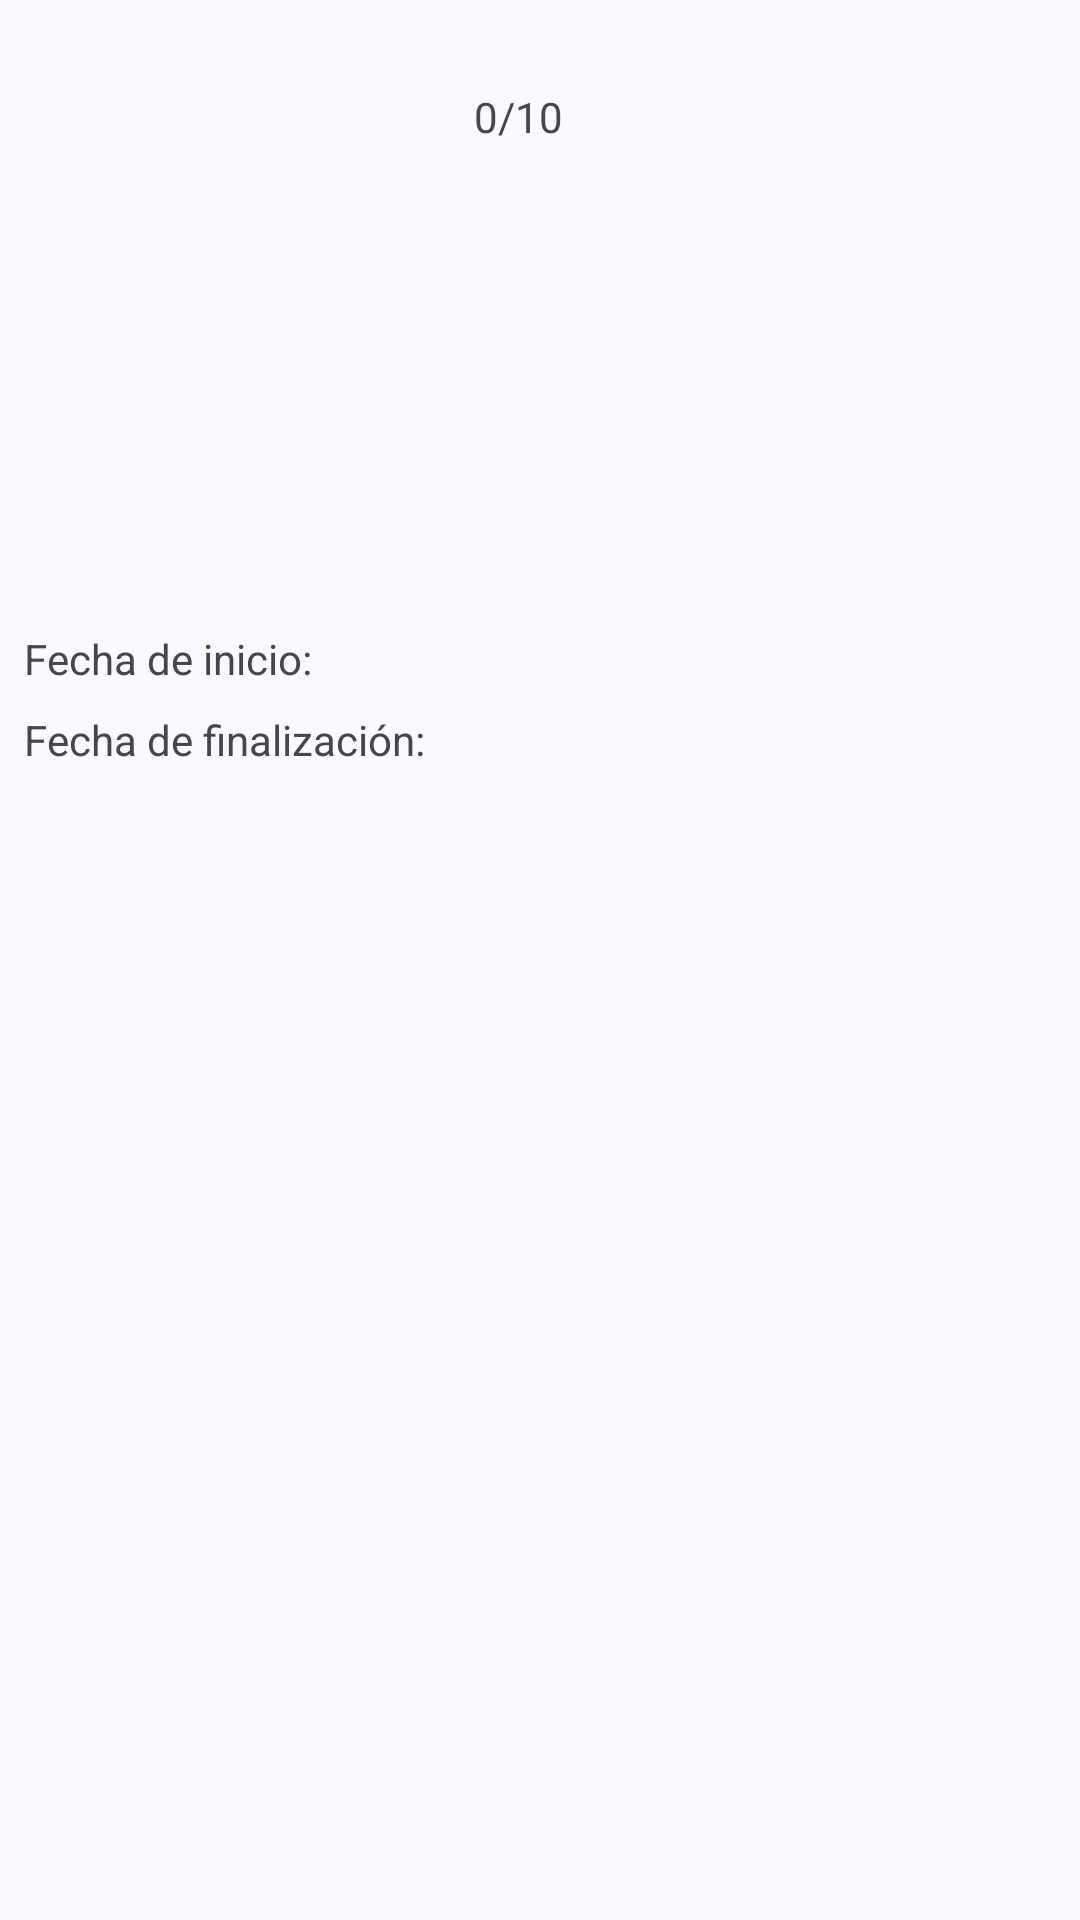

Produce the Android XML layout that renders to this screen, including the resource entries it uses.
<!-- AndroidManifest.xml: application theme Theme.ValoracionesManga -->
<!-- res/layout/view_manga_detail_info.xml -->
<?xml version="1.0" encoding="utf-8"?>
<androidx.constraintlayout.widget.ConstraintLayout xmlns:android="http://schemas.android.com/apk/res/android"
    android:layout_width="match_parent"
    android:layout_height="match_parent"
    xmlns:app="http://schemas.android.com/apk/res-auto"
    android:layout_margin="@dimen/margin">

    <ImageView
        android:id="@+id/image"
        android:layout_width="@dimen/width_image_manga"
        android:layout_height="@dimen/height_image_manga"
        app:layout_constraintTop_toTopOf="parent"
        app:layout_constraintLeft_toLeftOf="parent"/>

    <TextView
        android:id="@+id/title"
        app:layout_constraintTop_toTopOf="@id/image"
        app:layout_constraintLeft_toRightOf="@id/image"
        android:layout_marginStart="@dimen/margin"
        style="@style/AppCardTitle"
        android:layout_width="wrap_content"
        android:layout_height="wrap_content"/>

    <TextView
        android:id="@+id/score"
        app:layout_constraintTop_toBottomOf="@id/title"
        app:layout_constraintLeft_toLeftOf="@id/title"
        android:layout_width="wrap_content"
        android:layout_height="wrap_content"
        android:text="@string/score"/>

    <TextView
        app:layout_constraintTop_toTopOf="@id/score"
        app:layout_constraintLeft_toRightOf="@id/score"
        android:layout_width="wrap_content"
        android:layout_height="wrap_content"
        android:text="@string/max_score"/>

    <com.google.android.material.chip.ChipGroup
        android:id="@+id/genres_chip"
        android:layout_width="wrap_content"
        android:layout_height="wrap_content"
        app:layout_constraintBottom_toBottomOf="@id/image"
        app:layout_constraintLeft_toRightOf="@id/image"/>

    <TextView
        android:id="@+id/synopsis"
        android:layout_width="wrap_content"
        android:layout_height="wrap_content"
        app:layout_constraintTop_toBottomOf="@id/image"
        app:layout_constraintLeft_toLeftOf="parent"
        android:layout_margin="@dimen/margin"/>

    <TextView
        android:id="@+id/start_year_label"
        android:layout_width="wrap_content"
        android:layout_height="wrap_content"
        app:layout_constraintTop_toBottomOf="@id/synopsis"
        app:layout_constraintLeft_toLeftOf="parent"
        android:layout_marginTop="@dimen/margin"
        android:layout_marginStart="@dimen/margin"
        android:text="@string/start_date"/>

    <TextView
        android:id="@+id/start_year"
        android:layout_width="wrap_content"
        android:layout_height="wrap_content"
        app:layout_constraintTop_toTopOf="@id/start_year_label"
        app:layout_constraintLeft_toRightOf="@id/start_year_label"
        android:layout_marginStart="@dimen/margin"/>

    <TextView
        android:id="@+id/finish_year_label"
        android:layout_width="wrap_content"
        android:layout_height="wrap_content"
        app:layout_constraintTop_toBottomOf="@id/start_year_label"
        app:layout_constraintLeft_toLeftOf="parent"
        android:layout_marginTop="@dimen/margin"
        android:text="@string/finish_date"
        android:layout_marginStart="@dimen/margin"/>

    <TextView
        android:id="@+id/finish_year"
        android:layout_width="wrap_content"
        android:layout_height="wrap_content"
        app:layout_constraintTop_toTopOf="@id/finish_year_label"
        app:layout_constraintLeft_toRightOf="@id/finish_year_label"
        android:layout_marginStart="@dimen/margin"/>

    <androidx.recyclerview.widget.RecyclerView
        android:id="@+id/staff_recycler_view"
        android:layout_width="wrap_content"
        android:layout_height="wrap_content"
        android:layout_marginTop="@dimen/margin"
        app:layout_constraintTop_toBottomOf="@id/finish_year_label"
        app:layout_constraintLeft_toLeftOf="parent"/>

</androidx.constraintlayout.widget.ConstraintLayout>
<!-- resources referenced by this layout -->
<resources>
  <dimen name="height_image_manga">175dp</dimen>
  <dimen name="margin">8dp</dimen>
  <dimen name="width_image_manga">150dp</dimen>
  <string name="finish_date">Fecha de finalización: </string>
  <string name="max_score">/10</string>
  <string name="score">0</string>
  <string name="start_date">Fecha de inicio: </string>
  <style name="AppCardTitle" parent="TextAppearance.Material3.TitleLarge">
  
      </style>
  <style name="Theme.ValoracionesManga" parent="Base.Theme.ValoracionesManga" />
  <color name="md_theme_primary">#415F91</color>
  <color name="md_theme_onPrimary">#FFFFFF</color>
  <color name="md_theme_primaryContainer">#D6E3FF</color>
  <color name="md_theme_onPrimaryContainer">#274777</color>
  <color name="md_theme_secondary">#565F71</color>
  <color name="md_theme_onSecondary">#FFFFFF</color>
  <color name="md_theme_secondaryContainer">#DAE2F9</color>
  <color name="md_theme_onSecondaryContainer">#3E4759</color>
  <color name="md_theme_tertiary">#705575</color>
  <color name="md_theme_onTertiary">#FFFFFF</color>
  <color name="md_theme_tertiaryContainer">#FAD8FD</color>
  <color name="md_theme_onTertiaryContainer">#573E5C</color>
  <color name="md_theme_error">#BA1A1A</color>
  <color name="md_theme_onError">#FFFFFF</color>
  <color name="md_theme_errorContainer">#FFDAD6</color>
  <color name="md_theme_onErrorContainer">#93000A</color>
  <color name="md_theme_background">#F9F9FF</color>
  <color name="md_theme_onBackground">#191C20</color>
  <color name="md_theme_surface">#F9F9FF</color>
  <color name="md_theme_onSurface">#191C20</color>
  <color name="md_theme_surfaceVariant">#E0E2EC</color>
  <color name="md_theme_onSurfaceVariant">#44474E</color>
  <color name="md_theme_outline">#74777F</color>
  <color name="md_theme_outlineVariant">#C4C6D0</color>
  <color name="md_theme_inverseSurface">#2E3036</color>
  <color name="md_theme_inverseOnSurface">#F0F0F7</color>
  <color name="md_theme_inversePrimary">#AAC7FF</color>
  <color name="md_theme_primaryFixed">#D6E3FF</color>
  <color name="md_theme_onPrimaryFixed">#001B3E</color>
  <color name="md_theme_primaryFixedDim">#AAC7FF</color>
  <color name="md_theme_onPrimaryFixedVariant">#274777</color>
  <color name="md_theme_secondaryFixed">#DAE2F9</color>
  <color name="md_theme_onSecondaryFixed">#131C2B</color>
  <color name="md_theme_secondaryFixedDim">#BEC6DC</color>
  <color name="md_theme_onSecondaryFixedVariant">#3E4759</color>
  <color name="md_theme_tertiaryFixed">#FAD8FD</color>
  <color name="md_theme_onTertiaryFixed">#28132E</color>
  <color name="md_theme_tertiaryFixedDim">#DCBCE0</color>
  <color name="md_theme_onTertiaryFixedVariant">#573E5C</color>
  <color name="md_theme_surfaceDim">#D9D9E0</color>
  <color name="md_theme_surfaceBright">#F9F9FF</color>
  <color name="md_theme_surfaceContainerLowest">#FFFFFF</color>
  <color name="md_theme_surfaceContainerLow">#F3F3FA</color>
  <color name="md_theme_surfaceContainer">#EDEDF4</color>
  <color name="md_theme_surfaceContainerHigh">#E7E8EE</color>
  <color name="md_theme_surfaceContainerHighest">#E2E2E9</color>
</resources>
